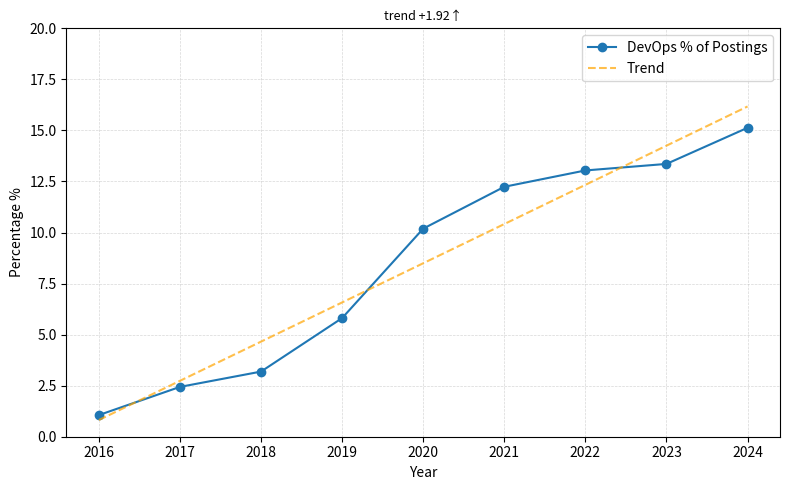

Generate this figure with matplotlib:
import matplotlib.pyplot as plt
import numpy as np
from scipy.stats import linregress

# Data
years = np.array([2016, 2017, 2018, 2019, 2020, 2021, 2022, 2023, 2024])
percentages = np.array([1.06, 2.44, 3.19, 5.81, 10.19, 12.24, 13.04, 13.36, 15.13])
# Percentages data here is inaccurate (was mistakenly overwritten, fetch new before graphing)

# Regression
slope, intercept, *_ = linregress(years, percentages)
fit_line = slope * years + intercept
arrow = '↑' if slope > 0 else '↓'

# Plot
fig, ax = plt.subplots(figsize=(8, 5))

ax.plot(years, percentages, marker='o', label='DevOps % of Postings')
ax.plot(years, fit_line, linestyle='--', color='orange', alpha=0.7, label='Trend')

# Title + subtitle
# Add title with slope
ax.set_title(f"trend {slope:+.2f}{arrow}", fontsize=9)

# Labels & styling
ax.set_xlabel("Year")
ax.set_ylabel("Percentage %")
ax.set_ylim(0, 20)
ax.set_xticks(years)
ax.grid(True, linestyle='--', linewidth=0.5, alpha=0.5)
ax.legend()
plt.tight_layout()

# Save as pdf
fig.savefig("single_trend_plot.pdf", format='pdf', bbox_inches='tight')

plt.show()
